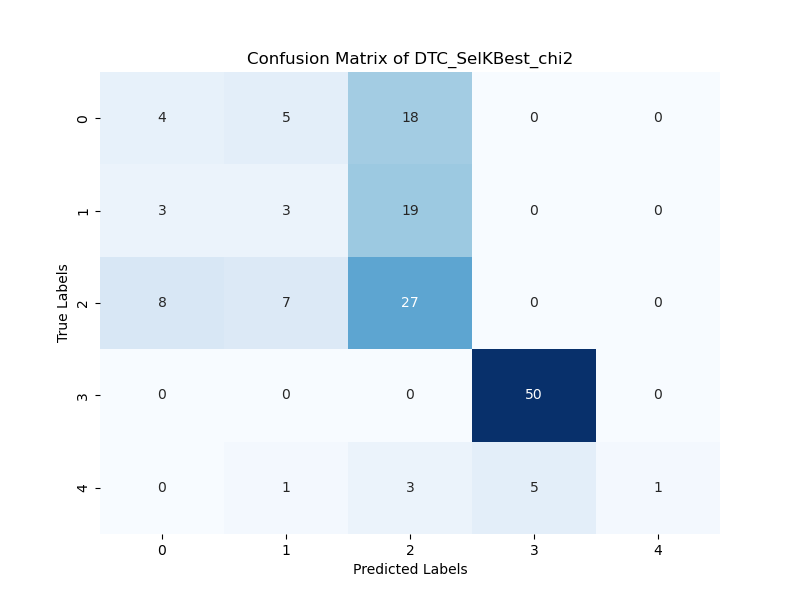

The file beside this chart, header and first rows:
4; 5; 18; 0; 0; 
3; 3; 19; 0; 0; 
8; 7; 27; 0; 0; 
0; 0; 0; 50; 0; 
0; 1; 3; 5; 1; 
